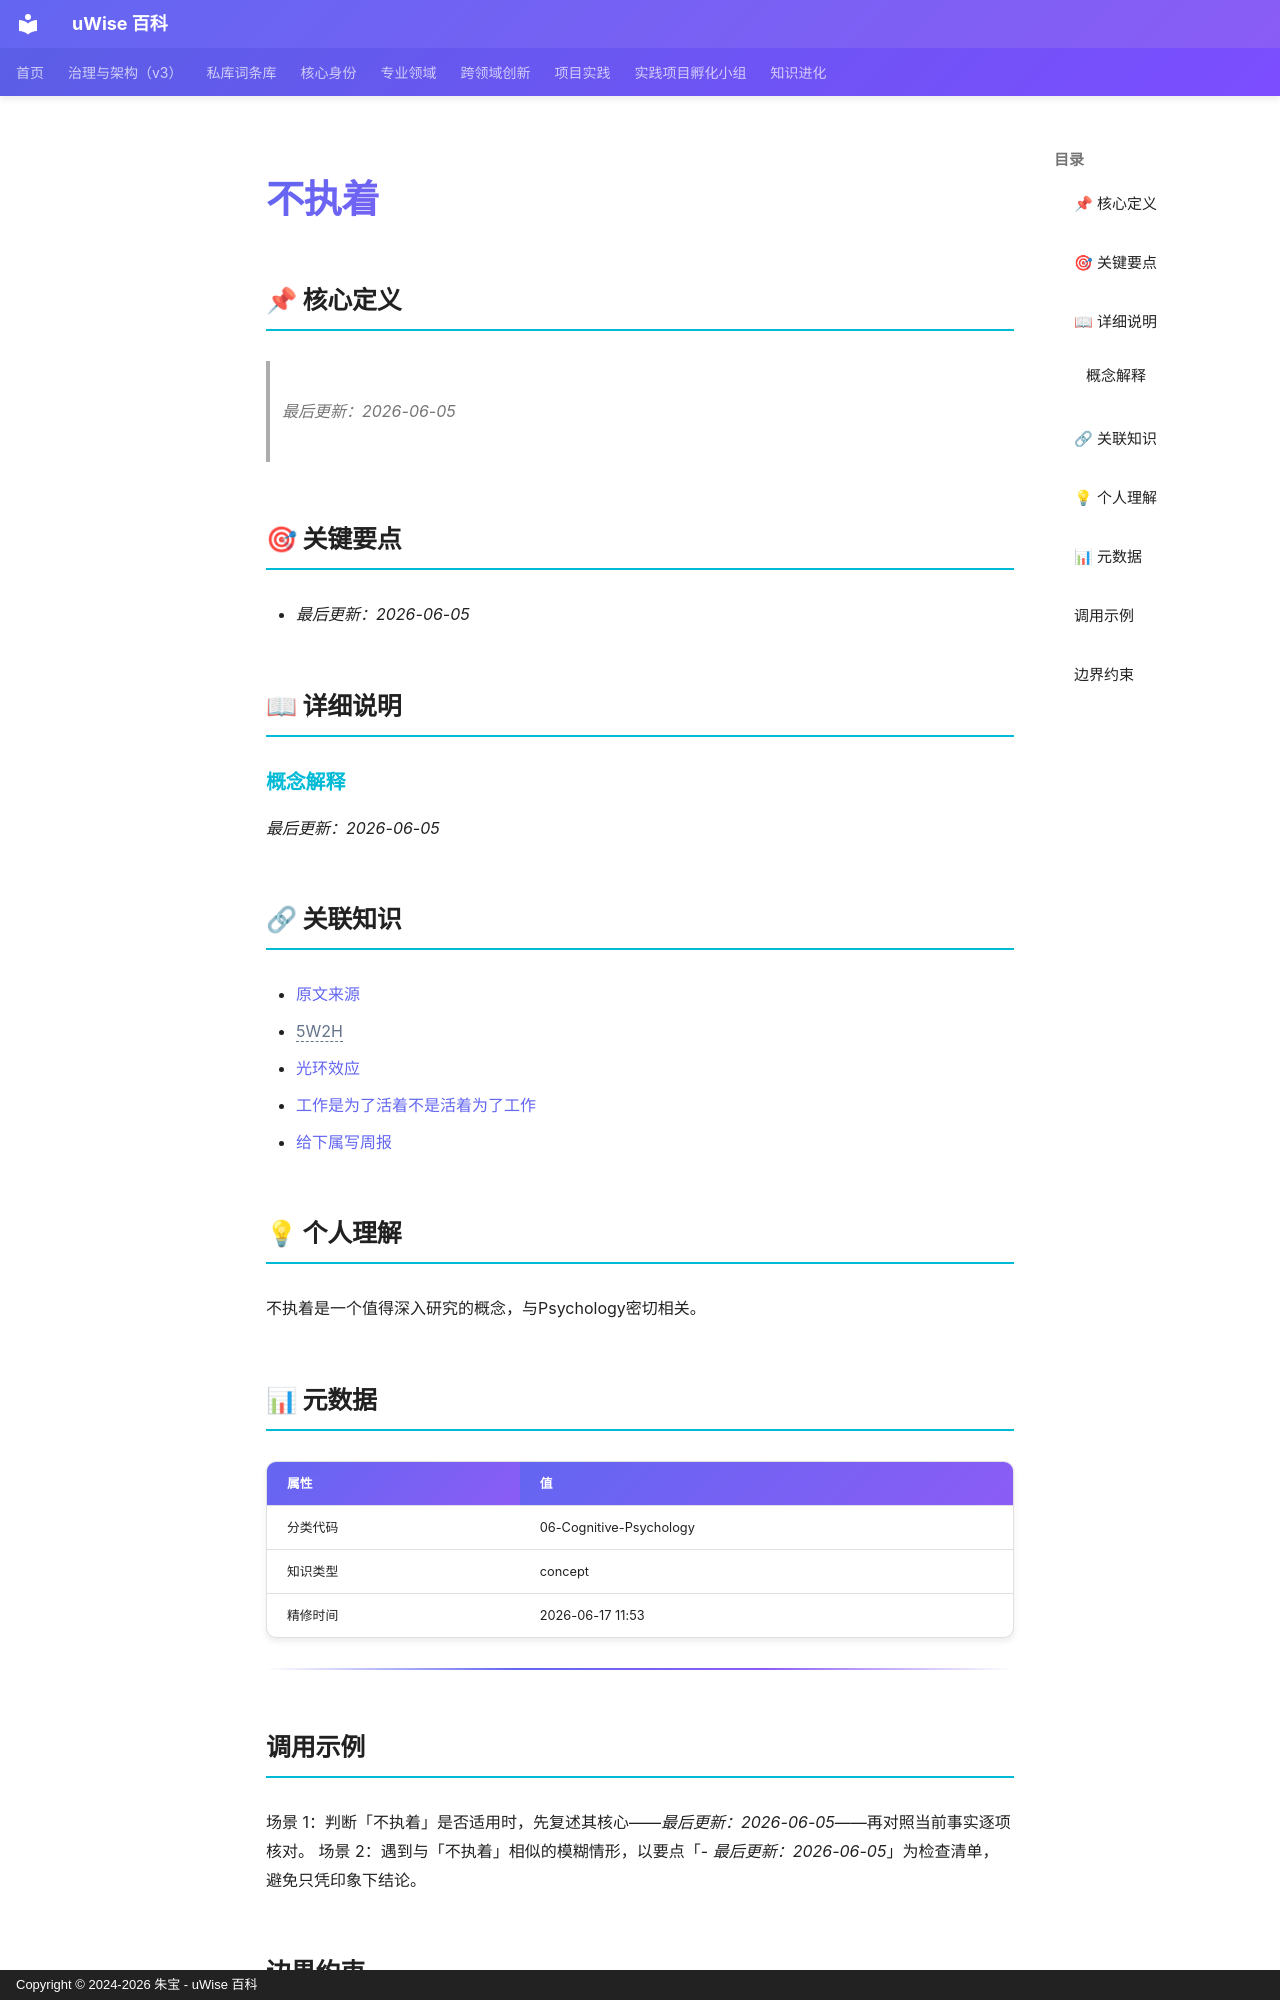

repository: zhubao315/uWise · page: vault-encyclopedia/md-3e9dc4ac/index.html · generator: mkdocs · copyright: Copyright © 2024-2026 朱宝 - uWise 百科

---
title: "不执着"
description: "最后更新：2026-06-05"
---

# 不执着

## 📌 核心定义

> *最后更新：2026-06-05*
## 🎯 关键要点

- *最后更新：2026-06-05*

## 📖 详细说明

### 概念解释

*最后更新：2026-06-05*


## 🔗 关联知识

- [原文来源](../md-3e9dc4ac/)
- <span class="uw-unresolved" data-target="5W2H" title="未解析的双链目标：5W2H">5W2H</span>
- [光环效应](../md-4b3c2857/)
- [工作是为了活着不是活着为了工作](../md-ad9cdce1/)
- [给下属写周报](../md-4be76478/)

## 💡 个人理解

不执着是一个值得深入研究的概念，与Psychology密切相关。
## 📊 元数据

| 属性 | 值 |
|------|-----|
| 分类代码 | 06-Cognitive-Psychology |
| 知识类型 | concept |
| 精修时间 | 2026-06-17 11:53 |

---

## 调用示例

场景 1：判断「不执着」是否适用时，先复述其核心——*最后更新：2026-06-05*——再对照当前事实逐项核对。
场景 2：遇到与「不执着」相似的模糊情形，以要点「- *最后更新：2026-06-05*」为检查清单，避免只凭印象下结论。
